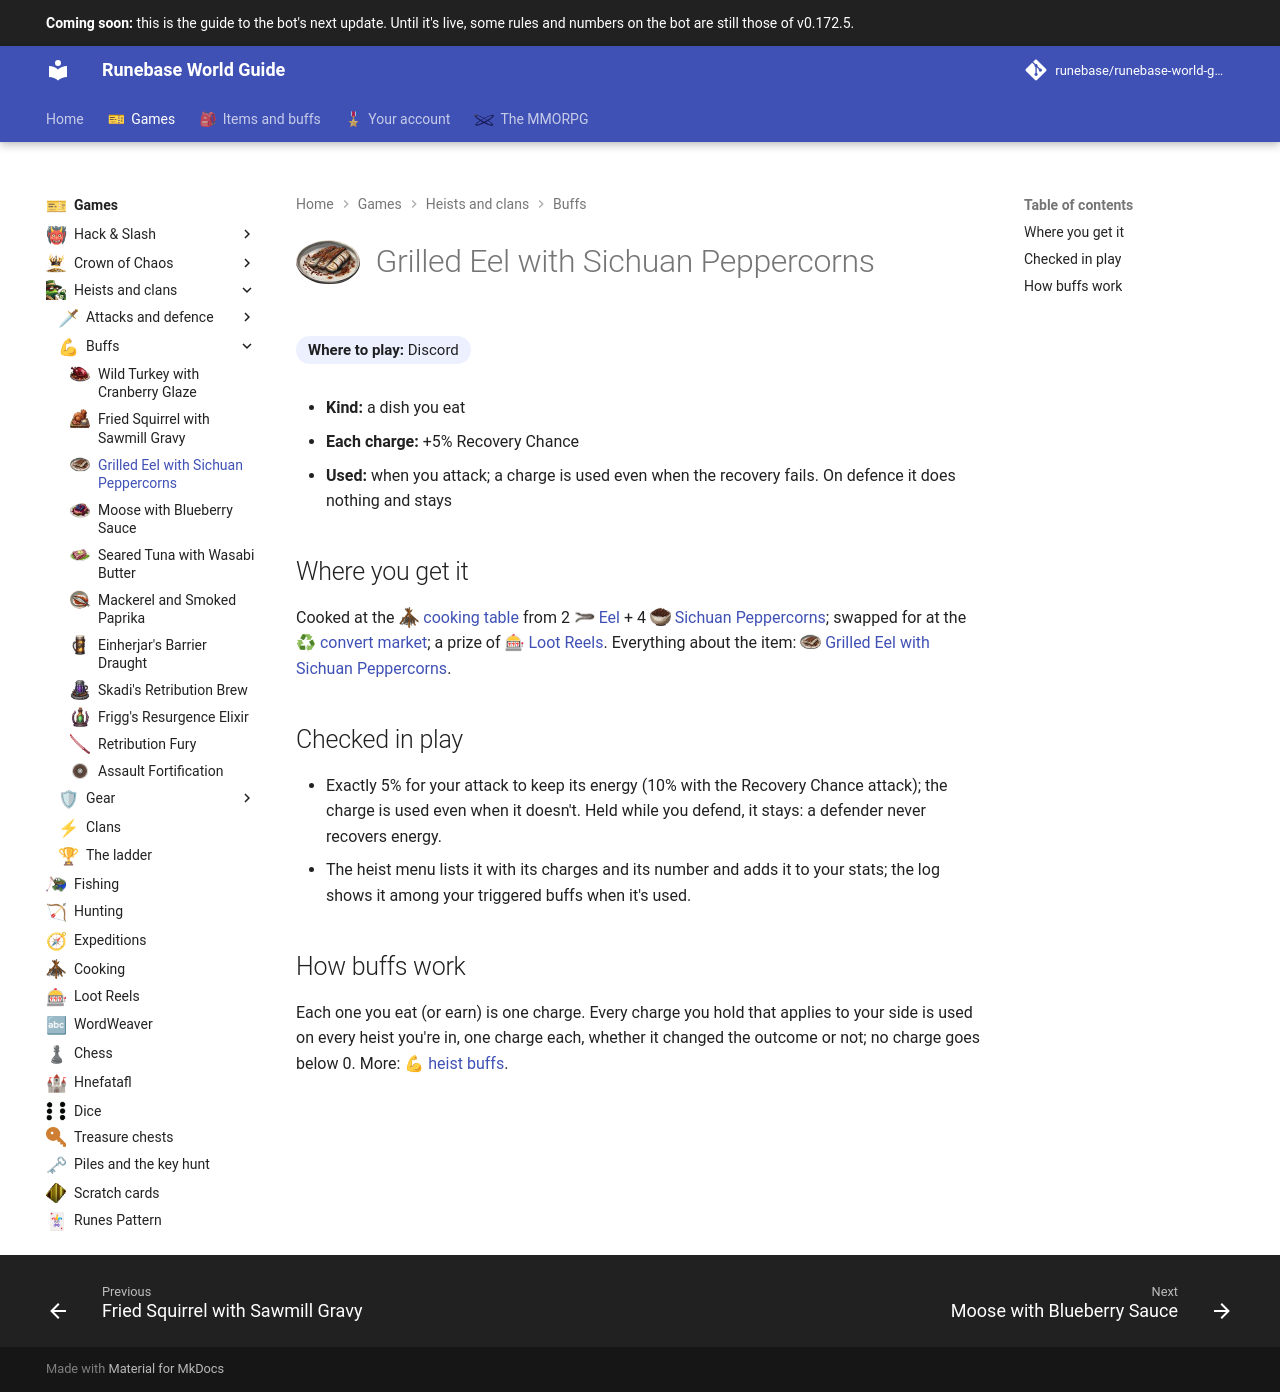

repository: Runebase/runebase-world-guide · page: next/games/heists-and-clans/buffs/grilled-eel-with-sichuan-peppercorns/index.html · generator: mkdocs

---
title: "Grilled Eel with Sichuan Peppercorns"
icon: guide/nav
nav_icon: "assets/icons/item/grilled-eel-with-sichuan-peppercorns.webp"
---

# ![Grilled Eel with Sichuan Peppercorns](../../../assets/icons/item/grilled-eel-with-sichuan-peppercorns.webp){ .gi .gi-title width="64" height="64" loading="lazy" } Grilled Eel with Sichuan Peppercorns

**Where to play:** Discord
{ .where-to-play }

- **Kind:** a dish you eat
- **Each charge:** +5% Recovery Chance
- **Used:** when you attack; a charge is used even when the recovery fails. On defence it does nothing and stays

## Where you get it

Cooked at the <span class="gi-m">![](../../../assets/icons/emoji/unstartedcampfire.webp){ .gi .gi-mention width="20" height="20" loading="lazy" }&nbsp;[cooking table](../../cooking.md#the-fire-and-cooking)</span> from 2 <span class="gi-m">![](../../../assets/icons/item/eel.webp){ .gi .gi-mention width="20" height="20" loading="lazy" }&nbsp;[Eel](../../../items/ingredients/fish.md#eel)</span> + 4 <span class="gi-m">![](../../../assets/icons/item/sichuan-peppercorns.webp){ .gi .gi-mention width="20" height="20" loading="lazy" }&nbsp;[Sichuan Peppercorns](../../../items/ingredients/spices.md#sichuan-peppercorns)</span>; swapped for at the <span class="gi-m">♻&nbsp;[convert market](../../../account/convert-market.md)</span>; a prize of <span class="gi-m">🎰&nbsp;[Loot Reels](../../loot-reels.md)</span>. Everything about the item: <span class="gi-m">![](../../../assets/icons/item/grilled-eel-with-sichuan-peppercorns.webp){ .gi .gi-mention width="20" height="20" loading="lazy" }&nbsp;[Grilled Eel with Sichuan Peppercorns](../../../items/consumables/fish-dishes.md#grilled-eel-with-sichuan-peppercorns)</span>.

## Checked in play

- Exactly 5% for your attack to keep its energy (10% with the Recovery Chance attack); the charge is used even when it doesn't. Held while you defend, it stays: a defender never recovers energy.
- The heist menu lists it with its charges and its number and adds it to your stats; the log shows it among your triggered buffs when it's used.

## How buffs work

Each one you eat (or earn) is one charge. Every charge you hold that applies to your side is used on every heist you're in, one charge each, whether it changed the outcome or not; no charge goes below 0. More: <span class="gi-m">💪&nbsp;[heist buffs](index.md)</span>.
